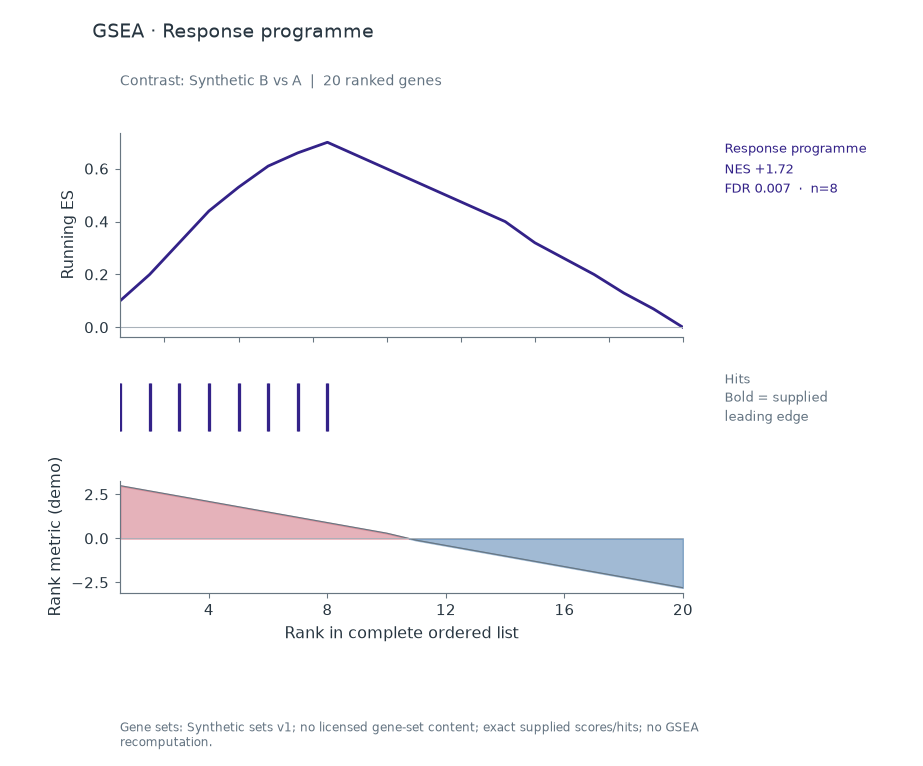

Source data for this figure (header and first rows):
kind	pathway	rank	value	gene	leading_edge	NES	padj	set_size
curve	Response programme	1.0	0.1					
curve	Response programme	2.0	0.2					
curve	Response programme	3.0	0.32					
curve	Response programme	4.0	0.44					
curve	Response programme	5.0	0.53					
curve	Response programme	6.0	0.61					
curve	Response programme	7.0	0.66					
curve	Response programme	8.0	0.7					
curve	Response programme	9.0	0.65					
curve	Response programme	10.0	0.6					
curve	Response programme	11.0	0.55					
curve	Response programme	12.0	0.5					
curve	Response programme	13.0	0.45					
curve	Response programme	14.0	0.4					
curve	Response programme	15.0	0.32					
curve	Response programme	16.0	0.26					
curve	Response programme	17.0	0.2					
curve	Response programme	18.0	0.13					
curve	Response programme	19.0	0.07					
curve	Response programme	20.0	0.0					
hit	Response programme	1.0		Gene1	1.0			
hit	Response programme	2.0		Gene2	1.0			
hit	Response programme	3.0		Gene3	1.0			
hit	Response programme	4.0		Gene4	1.0			
hit	Response programme	5.0		Gene5	1.0			
hit	Response programme	6.0		Gene6	1.0			
hit	Response programme	7.0		Gene7	1.0			
hit	Response programme	8.0		Gene8	1.0			
summary	Response programme					1.72	0.007	8.0
metric		1.0	3.0					
metric		2.0	2.7					
metric		3.0	2.4					
metric		4.0	2.1					
metric		5.0	1.8					
metric		6.0	1.5					
metric		7.0	1.2					
metric		8.0	0.9					
metric		9.0	0.6					
metric		10.0	0.3					
metric		11.0	-0.1					
metric		12.0	-0.4					
metric		13.0	-0.7					
metric		14.0	-1.0					
metric		15.0	-1.3					
metric		16.0	-1.6					
metric		17.0	-1.9					
metric		18.0	-2.2					
metric		19.0	-2.5					
metric		20.0	-2.8					
